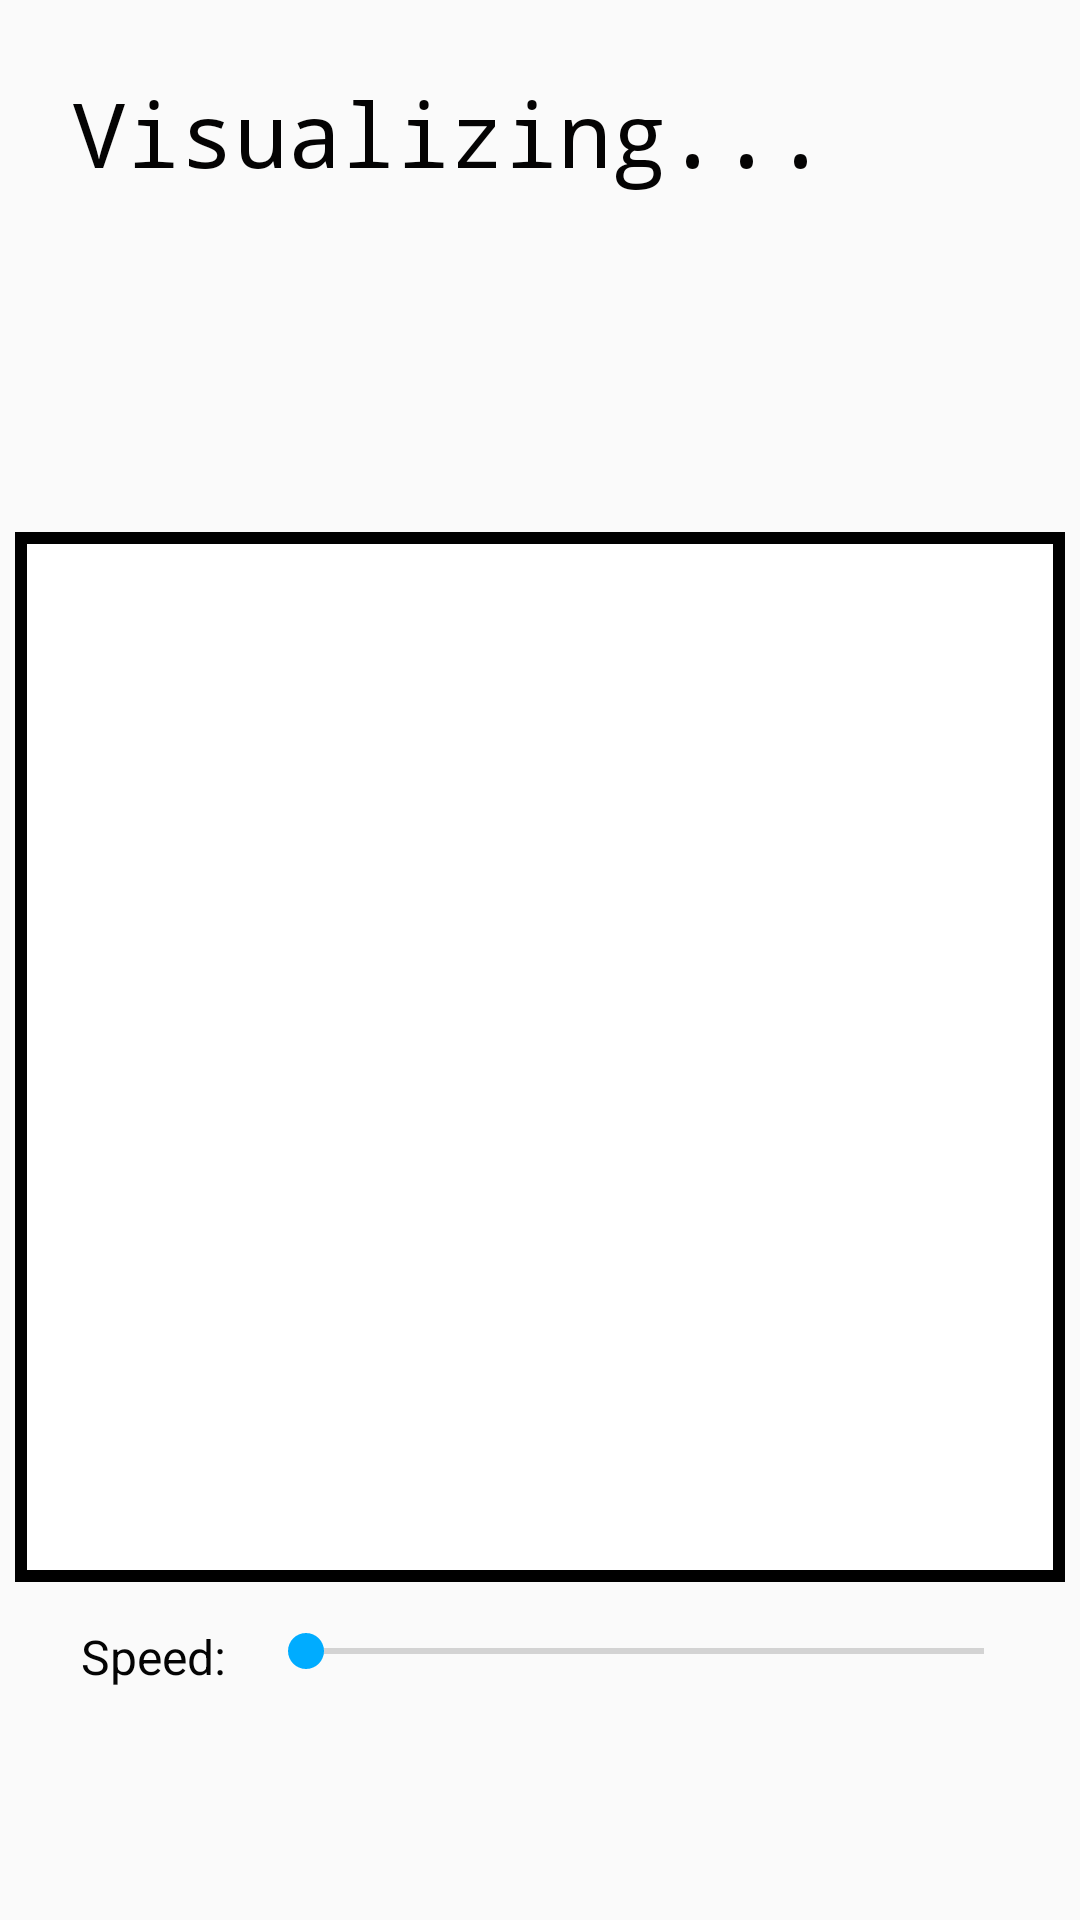

Reconstruct the res/layout file that produces this screen, plus the resources it refers to.
<!-- AndroidManifest.xml: application theme AppTheme -->
<!-- res/layout/activity_visualization.xml -->
<?xml version="1.0" encoding="utf-8"?>
<androidx.constraintlayout.widget.ConstraintLayout xmlns:android="http://schemas.android.com/apk/res/android"
    xmlns:app="http://schemas.android.com/apk/res-auto"
    xmlns:tools="http://schemas.android.com/tools"
    android:layout_width="match_parent"
    android:layout_height="match_parent"
    android:id="@+id/parentScreen"
    tools:context=".nQueen.VisualizationActivity">

    <FrameLayout
        android:id="@+id/frameLayout"
        android:layout_width="350dp"
        android:layout_height="350dp"
        android:layout_gravity="center_horizontal"
        android:background="@drawable/text_border"
        app:layout_constraintBottom_toBottomOf="parent"
        app:layout_constraintEnd_toEndOf="parent"
        app:layout_constraintStart_toStartOf="parent"
        app:layout_constraintTop_toBottomOf="@+id/textView3">

        <LinearLayout
            android:id="@+id/screen"
            android:layout_width="wrap_content"
            android:layout_height="wrap_content"
            android:layout_gravity="center_horizontal|center_vertical"
            android:orientation="vertical"></LinearLayout>
    </FrameLayout>

    <TextView
        android:id="@+id/textView3"
        android:layout_width="wrap_content"
        android:layout_height="wrap_content"
        android:layout_marginStart="24dp"
        android:layout_marginTop="24dp"
        android:fontFamily="monospace"
        android:text="Visualizing..."
        android:textColor="#040303"
        android:textSize="30sp"
        app:layout_constraintStart_toStartOf="parent"
        app:layout_constraintTop_toTopOf="parent" />

    <LinearLayout
        android:id="@+id/linearLayout7"
        android:layout_width="match_parent"
        android:layout_height="wrap_content"
        android:layout_marginStart="16dp"
        android:layout_marginEnd="16dp"
        android:layout_marginBottom="32dp"
        android:orientation="horizontal"
        app:layout_constraintBottom_toBottomOf="parent"
        app:layout_constraintEnd_toEndOf="parent"
        app:layout_constraintStart_toStartOf="parent"
        app:layout_constraintTop_toBottomOf="@+id/frameLayout"
        app:layout_constraintVertical_bias="0.24000001">

        <TextView
            android:id="@+id/textView50"
            android:layout_width="wrap_content"
            android:layout_height="wrap_content"
            android:layout_weight="1"
            android:gravity="center"
            android:text="Speed:"
            android:textColor="#040404"
            android:textSize="16sp" />

        <SeekBar
            android:id="@+id/speedChangeSeekBarNQueen"
            android:layout_width="wrap_content"
            android:layout_height="wrap_content"
            android:layout_weight="10" />
    </LinearLayout>
</androidx.constraintlayout.widget.ConstraintLayout>
<!-- resources referenced by this layout -->
<resources>
  <!-- drawable text_border (drawable-v24) -->
  <?xml version="1.0" encoding="utf-8"?>
  <shape xmlns:android="http://schemas.android.com/apk/res/android"
      android:shape="rectangle" >
      <stroke
          android:width="4dp"
          android:color="@android:color/black"/>
      <solid android:color="@color/white"></solid>
  </shape>
  <style name="AppTheme" parent="Theme.AppCompat.Light.NoActionBar">
          
          <item name="colorPrimary">@color/colorPrimary</item>
          <item name="colorPrimaryDark">@color/colorPrimaryDark</item>
          <item name="colorAccent">@color/colorPrimaryDark</item>
      </style>
  <color name="white">#FFFFFF</color>
  <color name="colorPrimary">#6200EE</color>
  <color name="colorPrimaryDark">#00acff</color>
</resources>
